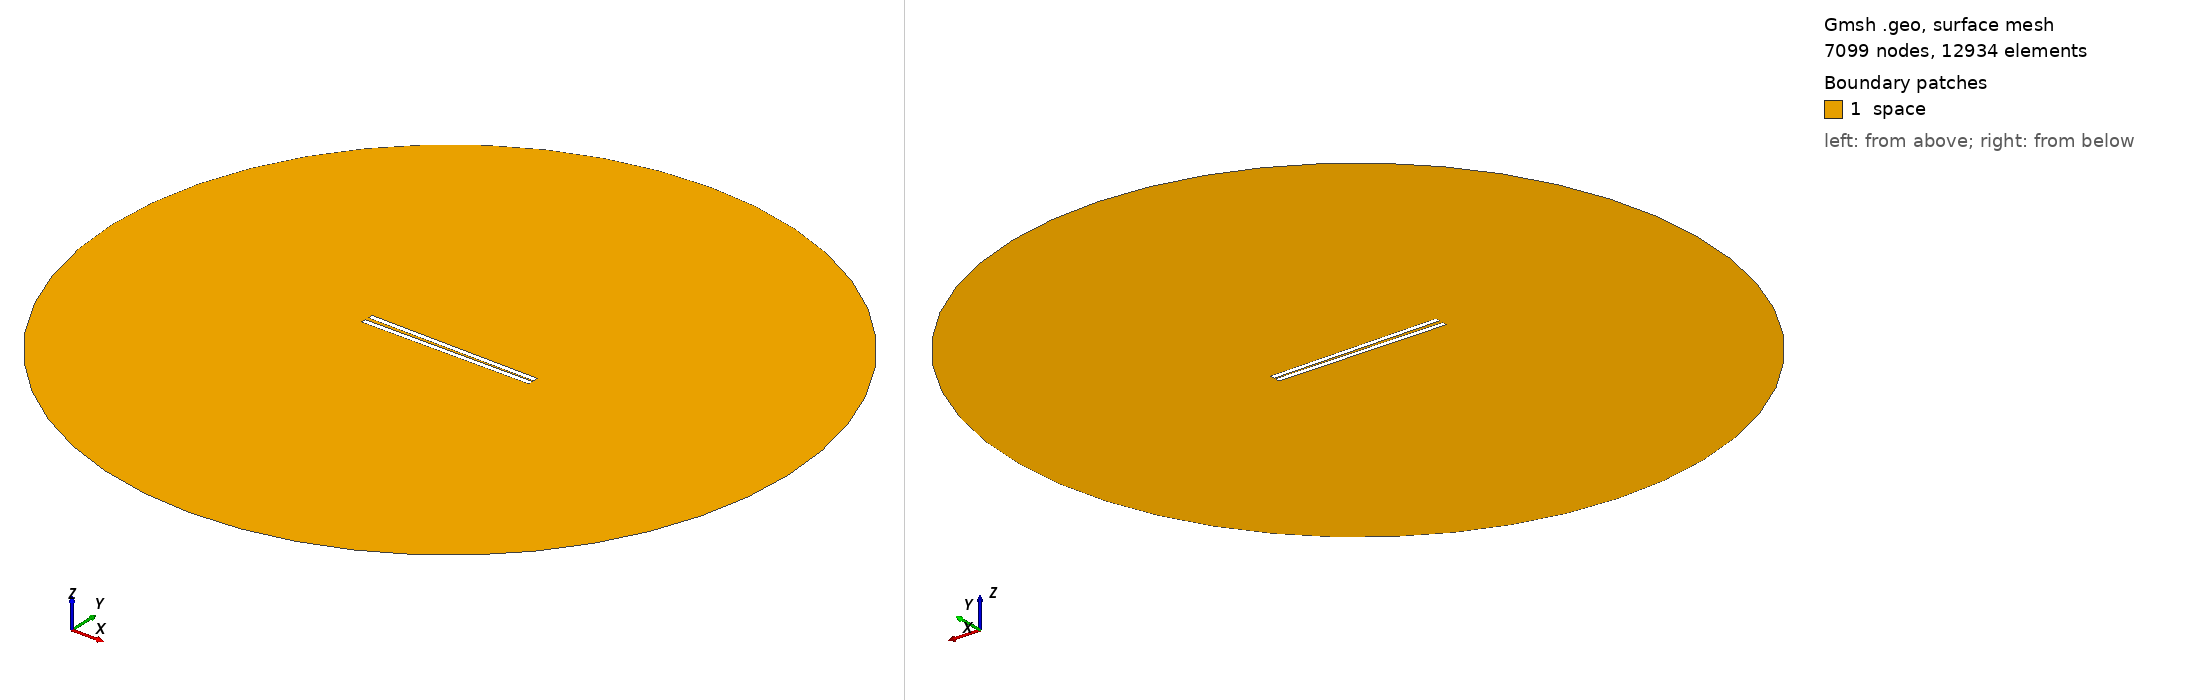

Gmsh geometry script, surface-meshed: 7099 nodes, 12934 surface elements. Boundary patches (legend numbers): 1 space. Left view from above one corner, right view from below the opposite corner. Legend entries are the model's physical surfaces. The drawing asked Gmsh for element sizes between 1% and 20% of the model's largest extent; the script's own settings can give other sizes.

=== 709.geo (drawn) ===
// Set the geometry kernel
SetFactory("OpenCASCADE");

//---------------------------------------
// Rectangles
//---------------------------------------

// Rectangle 1 (top)
Point(1) = {-49.51111111111111, 0.75, 0, 1.0};
Point(2) = {49.51111111111111, 0.75, 0, 1.0};
Point(3) = {49.51111111111111, 3.772222222222222, 0, 1.0};
Point(4) = {-49.51111111111111, 3.772222222222222, 0, 1.0};

Line(1) = {1, 2};
Line(2) = {2, 3};
Line(3) = {3, 4};
Line(4) = {4, 1};

Line Loop(1) = {1, 2, 3, 4};
Plane Surface(1) = {1};

Rotate { {0, 0, 1}, {0,  0.75,  0}, -0.014 } {
  Surface{1};
}

// Rectangle 2 (bottom)
Point(5) = {-49.51111111111111, -0.75, 0, 1.0};
Point(6) = {49.51111111111111, -0.75, 0, 1.0};
Point(7) = {49.51111111111111, -3.772222222222222, 0, 1.0};
Point(8) = {-49.51111111111111, -3.772222222222222, 0, 1.0};

Line(5) = {5, 6};
Line(6) = {6, 7};
Line(7) = {7, 8};
Line(8) = {8, 5};

Line Loop(2) = {5, 6, 7, 8};
Plane Surface(2) = {2}; 


//---------------------------------------
// Circle
//---------------------------------------

// Define points
Point(9) = {0, 0, 0};        // Center
Point(10) = {200, 0, 0};     // Start point
Point(11) = {0, 200, 0};     // 90 degrees
Point(12) = {-200, 0, 0};    // 180 degrees
Point(13) = {0, -200, 0};    // 270 degrees

// Define circle arcs (each needs start, center, end)
Circle(9) = {10, 9, 11};
Circle(10) = {11, 9, 12};
Circle(11) = {12, 9, 13};
Circle(12) = {13, 9, 10};

// Define curve loop and surface if needed
Curve Loop(3) = {9, 10, 11, 12};
Surface(3) = {3};

//---------------------------------------
// Define Physical Groups
//---------------------------------------                

//--- Physical Curves
// Physical groups for boundaries
Physical Line("force_segment", 10) = {1};
Physical Line("upper_plate", 11) = {2, 3, 4};
Physical Line("lower_plate", 12) = {5, 6, 7, 8};
Physical Line("boundary", 20) = {9, 10, 11, 12};

// Subtract Rectangles from Circle
BooleanDifference{ Surface{3}; Delete; }{ Surface{1}; Surface{2}; Delete; }
//--- Physical Surfaces
Physical Surface("space", 30) = {3};


//---------------------------------------
// Fine mesh near the plates
//--------------------------------------- 

// Define a distance field for mesh refinement
Field[1] = Distance;
Field[1].CurvesList = {1, 2, 3, 4, 5, 6, 7, 8};  // Rectangle curves
Field[1].NumPointsPerCurve = 200;

c = 0.3;
// Define threshold field to control mesh size based on distance to attractor
Field[2] = Threshold;
Field[2].IField = 1;
Field[2].LcMin = c; // Minimum element size near the attractor
Field[2].LcMax = 100*c;  // Maximum element size away from the attractor
Field[2].DistMin = 0.01;
Field[2].DistMax = 40;

Background Field = 2;

//---------------------------------------
// 6. Generate the Mesh
//---------------------------------------
Mesh 2;  // 2D mesh generation
